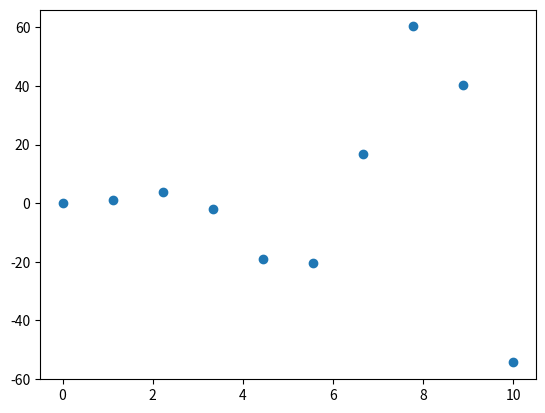

This chart was generated by the following Python code:
import numpy as np
import matplotlib.pyplot as plt
import scipy as sp
from scipy.optimize import minimize

x = np.linspace(0, 10, 10)
y = x**2 * np.sin(x)
plt.scatter(x,y)
plt.show()